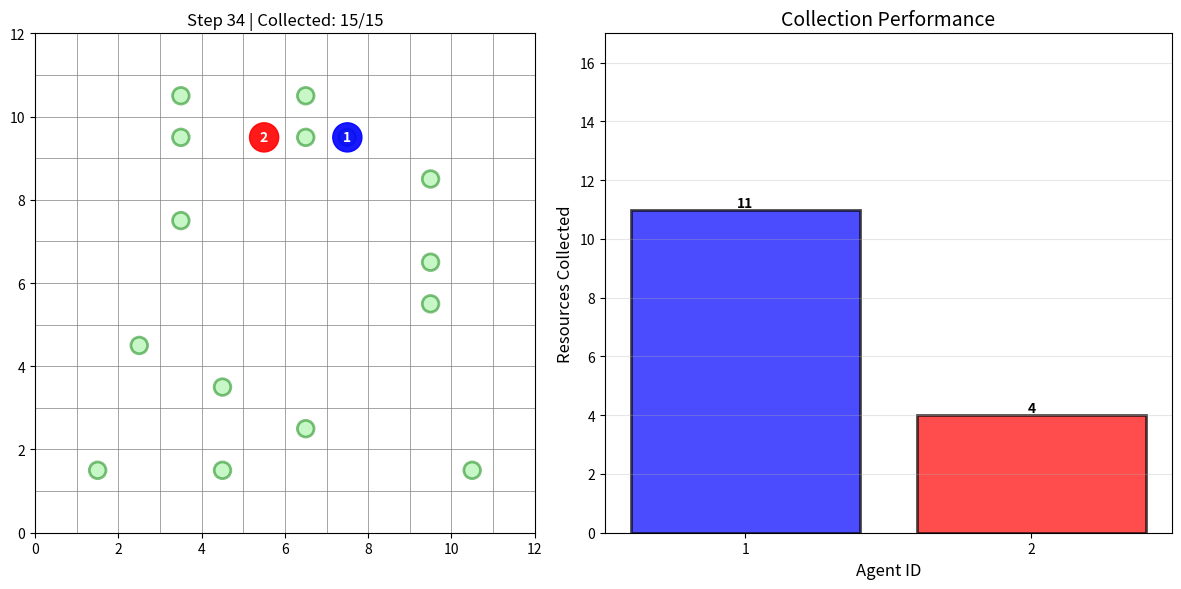

Source code (Python):
"""
Resource Collection Team - Simple Implementation
Two collector agents gather resources cooperatively using shared task queue
"""
import random
import matplotlib.pyplot as plt
import matplotlib.patches as patches
import numpy as np
import heapq

# ============= ENVIRONMENT =============
class ResourceGrid:
    def __init__(self, size=12):
        self.size = size
        self.agents = {}
        self.resources = set()  # Shared task queue
        self.collected = {}  # Track who collected what
        
    def add_agent(self, agent_id, pos):
        self.agents[agent_id] = pos
    
    def add_resources(self, resource_list):
        self.resources = set(resource_list)
    
    def move_agent(self, agent_id, pos):
        if self.is_valid(pos):
            self.agents[agent_id] = pos
            return True
        return False
    
    def is_valid(self, pos):
        x, y = pos
        return 0 <= x < self.size and 0 <= y < self.size
    
    def get_neighbors(self, pos):
        x, y = pos
        neighbors = []
        for dx, dy in [(0,1), (1,0), (0,-1), (-1,0)]:
            nx, ny = x + dx, y + dy
            new_pos = (nx, ny)
            if self.is_valid(new_pos):
                neighbors.append(new_pos)
        return neighbors
    
    def collect_resource(self, pos, agent_id):
        """Collect resource at position"""
        if pos in self.resources:
            self.resources.remove(pos)
            if agent_id not in self.collected:
                self.collected[agent_id] = []
            self.collected[agent_id].append(pos)
            return True
        return False

# ============= AGENT =============
class CollectorAgent:
    def __init__(self, agent_id, start_pos):
        self.id = agent_id
        self.pos = start_pos
        self.path = []
        self.collected = []
        self.target = None
    
    def move(self):
        if self.path:
            self.pos = self.path.pop(0)
        return self.pos
    
    def select_next_resource(self, available_resources):
        """Distributed decision: select nearest resource"""
        if not available_resources:
            return None
        
        # Find nearest resource using Manhattan distance
        nearest = min(available_resources, 
                     key=lambda r: abs(r[0] - self.pos[0]) + abs(r[1] - self.pos[1]))
        return nearest

# ============= PATHFINDING (A*) =============
def astar(start, goal, grid, avoid=None):
    """A* pathfinding to resource"""
    if avoid is None:
        avoid = set()
    
    def heuristic(a, b):
        return abs(a[0] - b[0]) + abs(a[1] - b[1])
    
    frontier = [(0, start)]
    came_from = {start: None}
    cost = {start: 0}
    
    while frontier:
        _, current = heapq.heappop(frontier)
        
        if current == goal:
            break
        
        for next_pos in grid.get_neighbors(current):
            if next_pos in avoid:
                continue
            
            new_cost = cost[current] + 1
            if next_pos not in cost or new_cost < cost[next_pos]:
                cost[next_pos] = new_cost
                priority = new_cost + heuristic(next_pos, goal)
                heapq.heappush(frontier, (priority, next_pos))
                came_from[next_pos] = current
    
    # Reconstruct path
    if goal not in came_from:
        return []
    
    path = []
    current = goal
    while current:
        path.append(current)
        current = came_from[current]
    path.reverse()
    return path

# ============= VISUALIZATION =============
def visualize_collection(grid, agents, step, total_resources, collection_history):
    plt.clf()
    fig = plt.gcf()
    fig.set_size_inches(12, 6)
    
    # Main grid visualization
    ax1 = plt.subplot(1, 2, 1)
    ax1.set_xlim(0, grid.size)
    ax1.set_ylim(0, grid.size)
    ax1.set_aspect('equal')
    
    # Grid lines
    for i in range(grid.size + 1):
        ax1.axvline(i, color='gray', linewidth=0.5)
        ax1.axhline(i, color='gray', linewidth=0.5)
    
    # Draw collected resources (green circles)
    for agent_id, resources in grid.collected.items():
        for x, y in resources:
            circle = patches.Circle((x + 0.5, y + 0.5), 0.2, 
                                   facecolor='lightgreen', edgecolor='green', 
                                   linewidth=2, alpha=0.5)
            ax1.add_patch(circle)
    
    # Draw available resources (yellow stars)
    for x, y in grid.resources:
        star = patches.RegularPolygon((x + 0.5, y + 0.5), 5, radius=0.3,
                                     facecolor='yellow', edgecolor='orange',
                                     linewidth=2, alpha=0.9)
        ax1.add_patch(star)
    
    # Draw agents
    colors = ['blue', 'red']
    for idx, agent in enumerate(agents):
        x, y = agent.pos
        circle = patches.Circle((x + 0.5, y + 0.5), 0.35, 
                               color=colors[idx], alpha=0.9, zorder=10)
        ax1.add_patch(circle)
        ax1.text(x + 0.5, y + 0.5, str(agent.id), ha='center', va='center', 
                color='white', fontweight='bold', zorder=11)
        
        # Draw path to target
        if agent.target and agent.target in grid.resources:
            tx, ty = agent.target
            ax1.plot([x + 0.5, tx + 0.5], [y + 0.5, ty + 0.5], 
                    color=colors[idx], linestyle='--', alpha=0.3, linewidth=2)
    
    collected = sum(len(r) for r in grid.collected.values())
    ax1.set_title(f'Step {step} | Collected: {collected}/{total_resources}')
    
    # Collection statistics bar chart
    ax2 = plt.subplot(1, 2, 2)
    
    agent_ids = [agent.id for agent in agents]
    collections = [len(grid.collected.get(agent.id, [])) for agent in agents]
    colors_bar = ['blue', 'red']
    
    bars = ax2.bar(agent_ids, collections, color=colors_bar, alpha=0.7, edgecolor='black', linewidth=2)
    
    # Add value labels on bars
    for bar, count in zip(bars, collections):
        height = bar.get_height()
        ax2.text(bar.get_x() + bar.get_width()/2., height,
                f'{count}', ha='center', va='bottom', fontweight='bold')
    
    ax2.set_xlabel('Agent ID', fontsize=12)
    ax2.set_ylabel('Resources Collected', fontsize=12)
    ax2.set_title('Collection Performance', fontsize=14)
    ax2.set_ylim(0, total_resources + 2)
    ax2.grid(axis='y', alpha=0.3)
    ax2.set_xticks(agent_ids)
    
    plt.tight_layout()
    plt.pause(0.05)

# ============= MAIN SIMULATION =============
def run_collection():
    print("Starting Resource Collection Simulation...")
    print("=" * 50)
    
    # Setup
    GRID_SIZE = 12
    NUM_RESOURCES = 15
    
    grid = ResourceGrid(GRID_SIZE)
    
    # Create random resources
    resources = set()
    while len(resources) < NUM_RESOURCES:
        x, y = random.randint(1, GRID_SIZE-2), random.randint(1, GRID_SIZE-2)
        if (x, y) not in [(0, 0), (GRID_SIZE-1, GRID_SIZE-1)]:
            resources.add((x, y))
    
    grid.add_resources(resources)
    
    # Initialize agents
    agent1 = CollectorAgent(1, (0, 0))
    agent2 = CollectorAgent(2, (GRID_SIZE-1, GRID_SIZE-1))
    
    grid.add_agent(1, agent1.pos)
    grid.add_agent(2, agent2.pos)
    
    agents = [agent1, agent2]
    
    print(f"Total resources: {NUM_RESOURCES}")
    print(f"Agent 1 starting at: {agent1.pos}")
    print(f"Agent 2 starting at: {agent2.pos}")
    
    # Collection history for visualization
    collection_history = []
    
    # Simulation
    plt.figure(figsize=(12, 6))
    steps = 0
    max_steps = 300
    
    while steps < max_steps and len(grid.resources) > 0:
        print(f"\n--- Step {steps} ---")
        
        # Agent 1 decision logic
        if not agent1.path or agent1.target not in grid.resources:
            agent1.target = agent1.select_next_resource(grid.resources)
            if agent1.target:
                path = astar(agent1.pos, agent1.target, grid, {agent2.pos})
                if path:
                    agent1.path = path[1:]
        
        # Agent 2 decision logic
        if not agent2.path or agent2.target not in grid.resources:
            agent2.target = agent2.select_next_resource(grid.resources)
            if agent2.target:
                path = astar(agent2.pos, agent2.target, grid, {agent1.pos})
                if path:
                    agent2.path = path[1:]
        
        # Move agents
        new_pos1 = agent1.move()
        new_pos2 = agent2.move()
        
        grid.move_agent(1, new_pos1)
        grid.move_agent(2, new_pos2)
        
        print(f"Agent 1: Moved to {new_pos1}")
        print(f"Agent 2: Moved to {new_pos2}")
        
        # Collect resources
        if grid.collect_resource(agent1.pos, 1):
            agent1.collected.append(agent1.pos)
            print(f"Agent 1: ✓ COLLECTED resource at {agent1.pos}")
        
        if grid.collect_resource(agent2.pos, 2):
            agent2.collected.append(agent2.pos)
            print(f"Agent 2: ✓ COLLECTED resource at {agent2.pos}")
        
        # Track history
        collection_history.append({
            'step': steps,
            'agent1': len(agent1.collected),
            'agent2': len(agent2.collected)
        })
        
        # Visualize
        if steps % 5 == 0:
            visualize_collection(grid, agents, steps, NUM_RESOURCES, collection_history)
        
        steps += 1
    
    # Final results
    total_collected = len(agent1.collected) + len(agent2.collected)
    efficiency = (total_collected / steps) * 100 if steps > 0 else 0
    balance1 = (len(agent1.collected) / total_collected * 100) if total_collected > 0 else 0
    balance2 = (len(agent2.collected) / total_collected * 100) if total_collected > 0 else 0
    
    print(f"\n{'='*50}")
    print(f"RESULTS:")
    print(f"  Total Time: {steps} steps")
    print(f"  Total Resources: {NUM_RESOURCES}")
    print(f"  Agent 1: {len(agent1.collected)} resources")
    print(f"  Agent 2: {len(agent2.collected)} resources")
    print(f"  Efficiency: {efficiency:.2f} resources/100 steps")
    print(f"  Balance: {balance1:.1f}% / {balance2:.1f}%")
    print(f"{'='*50}")
    
    # Final visualization
    visualize_collection(grid, agents, steps, NUM_RESOURCES, collection_history)
    plt.show()

if __name__ == "__main__":
    run_collection()
